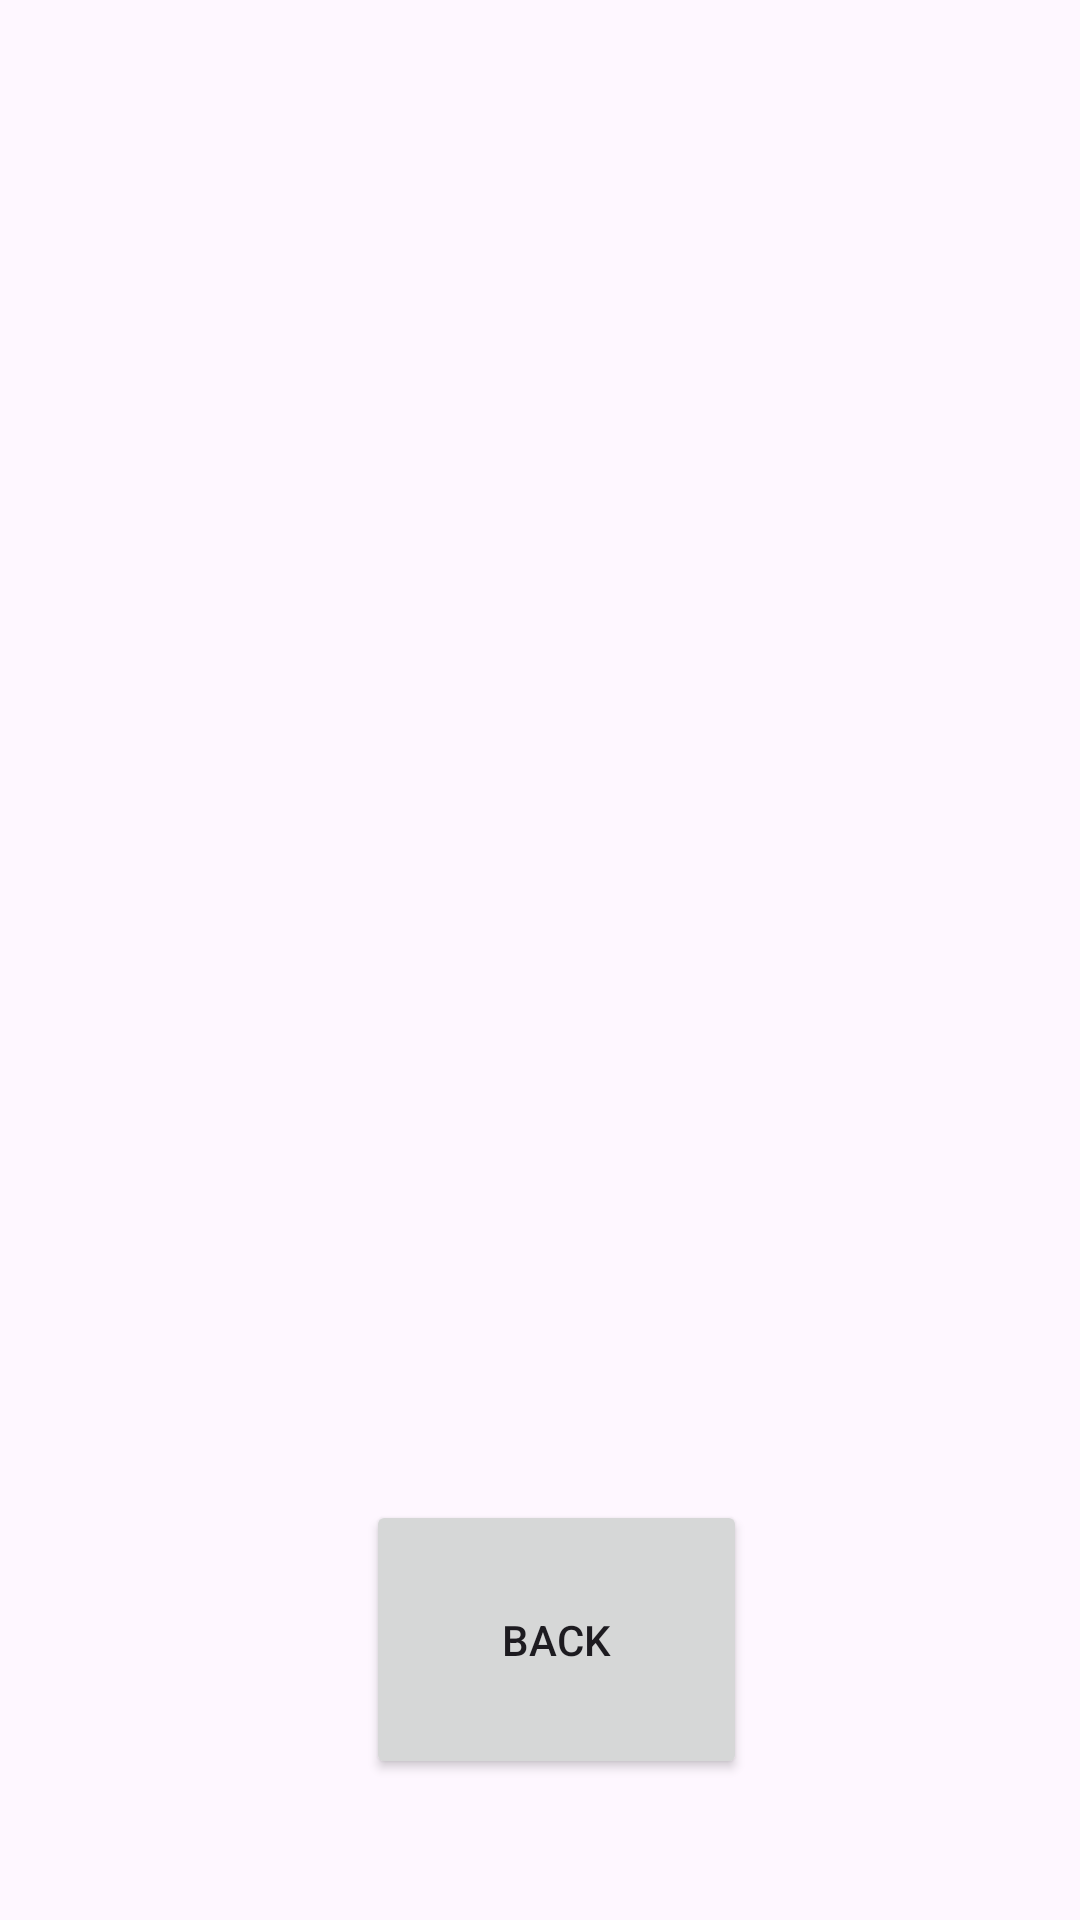

Produce the Android XML layout that renders to this screen, including the resource entries it uses.
<!-- AndroidManifest.xml: application theme Theme.TorontoSportsSearchingApp -->
<!-- res/layout/result_page.xml -->
<?xml version="1.0" encoding="utf-8"?>
<androidx.constraintlayout.widget.ConstraintLayout xmlns:android="http://schemas.android.com/apk/res/android"
    xmlns:app="http://schemas.android.com/apk/res-auto"
    xmlns:tools="http://schemas.android.com/tools"
    android:id="@+id/main"
    android:layout_width="match_parent"
    android:layout_height="match_parent"
    tools:context=".ResultActivity">

    <Button
        android:id="@+id/button_back"
        android:layout_width="127dp"
        android:layout_height="93dp"
        android:layout_marginStart="144dp"
        android:layout_marginTop="500dp"
        android:layout_marginEnd="167dp"
        android:layout_marginBottom="128dp"
        android:text="Back"
        app:layout_constraintBottom_toBottomOf="parent"
        app:layout_constraintEnd_toEndOf="parent"
        app:layout_constraintHorizontal_bias="0.283"
        app:layout_constraintStart_toStartOf="parent"
        app:layout_constraintTop_toTopOf="parent"
        app:layout_constraintVertical_bias="0.0" />
</androidx.constraintlayout.widget.ConstraintLayout>
<!-- resources referenced by this layout -->
<resources>
  <style name="Theme.TorontoSportsSearchingApp" parent="android:Theme.Material.Light.NoActionBar" />
</resources>
